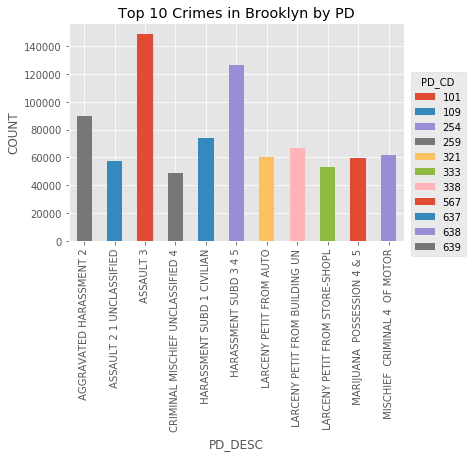

Source data for this figure (header and first rows):
101, ASSAULT 3, 148919
104, VEHICULAR ASSAULT INTOX DRIVE, 41
105, STRANGULATION 1ST, 5000
106, ASSAULT 2 1 PEACE OFFICER, 5922
107, END WELFARE VULNERABLE ELDERLY PERSON, 17
109, ASSAULT 2 1 UNCLASSIFIED, 57140
110, MENACING 1ST DEGREE VICT PEAC, 293
111, MENACING PEACE OFFICER, 292
112, MENACING 1ST DEGREE VICT NOT, 287
113, MENACING UNCLASSIFIED, 27383
114, OBSTR BREATH/CIRCUL, 5139
115, RECKLESS ENDANGERMENT 2, 2581
117, RECKLESS ENDANGERMENT 1, 7162
121, HOMICIDE NEGLIGENT VEHICLE, 6
122, HOMICIDE  NEGLIGENT  VEHICLE, 21
125, HOMICIDE NEGLIGENT UNCLASSIFIE, 12
170, SEXUAL MISCONDUCT INTERCOURSE, 1
175, SEXUAL ABUSE 3 2, 1
181, IMPRISONMENT 2 UNLAWFUL, 540
183, IMPRISONMENT 1 UNLAWFUL, 364
185, KIDNAPPING 2, 95
186, LURING A CHILD, 4
187, KIDNAPPING 1, 54
191, CUSTODIAL INTERFERENCE 2, 364
193, CUSTODIAL INTERFERENCE 1, 347
195, COERCION 2, 18
197, COERCION 1, 529
198, CRIMINAL CONTEMPT 1, 28608
199, AGGRAVATED CRIMINAL CONTEMPT, 423
201, TRESPASS 4 CRIMINAL SUB 2, 529
203, TRESPASS 3  CRIMINAL, 1338
204, TRESPASS 1 CRIMINAL, 630
205, TRESPASS 2  CRIMINAL, 10139
209, BURGLARS TOOLS UNCLASSIFIED, 812
211, BURGLARY COMMERCIAL DAY, 3690
213, BURGLARY COMMERCIAL NIGHT, 6921
214, BURGLARY COMMERCIAL UNKNOWN TI, 1190
221, BURGLARY RESIDENCE DAY, 31110
223, BURGLARY RESIDENCE NIGHT, 15825
224, BURGLARY RESIDENCE UNKNOWN TIM, 5641
231, BURGLARY TRUCK DAY, 1958
233, BURGLARY TRUCK NIGHT, 1091
234, BURGLARY UNKNOWN TIME, 269
241, BURGLARY UNCLASSIFIED DAY, 527
243, BURGLARY UNCLASSIFIED NIGHT, 821
244, BURGLARY UNCLASSIFIED UNKNOWN, 468
248, RADIO DEVICES UNLAWFUL POSSESS, 5
254, MISCHIEF  CRIMINAL 4  OF MOTOR, 61564
256, MISCHIEF  CRIMINAL 4  BY FIRE, 1911
258, CRIMINAL MISCHIEF 4TH  GRAFFIT, 29303
259, CRIMINAL MISCHIEF UNCLASSIFIED 4, 49102
261, ARSON 1, 56
263, ARSON 2 3 4, 3266
264, ARSON  MOTOR VEHICLE 1 2 3 & 4, 1701
265, MISCHIEF 1 CRIMINAL EXPLOSIVE, 8
266, MISCHIEF  CRIMINAL 3&2  BY FIR, 169
267, MISCHIEF  CRIMINAL 3 & 2  OF M, 13179
268, CRIMINAL MIS 2 & 3, 1201
269, MISCHIEF CRIMINAL     UNCL 2ND, 12092
271, TAMPERING 3 2  CRIMINAL, 214
273, TAMPERING 1 CRIMINAL, 944
... 306 more rows
